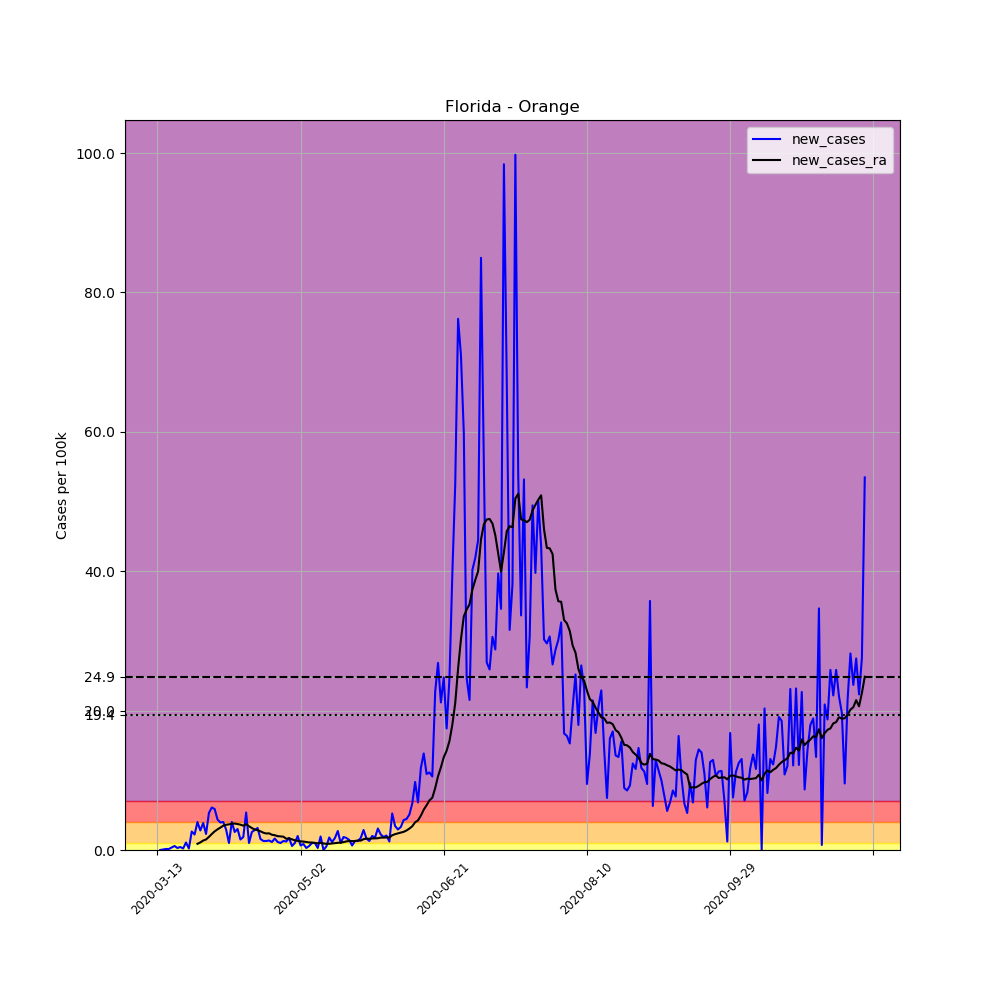

The data file committed next to this chart (first rows):
, date, county, state, fips, cases, deaths, COUNTY, STNAME, CTYNAME, POPESTIMATE2019, per_100k, new_cases, new_cases_ra
66569, 2020-03-13, Orange, Florida, 12095, 1, 0, 95, Florida, Orange, 1393452, 0.07176, , 
66570, 2020-03-14, Orange, Florida, 12095, 1, 0, 95, Florida, Orange, 1393452, 0.07176, 0.0, 
66571, 2020-03-15, Orange, Florida, 12095, 2, 0, 95, Florida, Orange, 1393452, 0.1435, 0.07176, 
66572, 2020-03-16, Orange, Florida, 12095, 4, 1, 95, Florida, Orange, 1393452, 0.2871, 0.1435, 
66573, 2020-03-17, Orange, Florida, 12095, 6, 1, 95, Florida, Orange, 1393452, 0.4306, 0.1435, 
66574, 2020-03-18, Orange, Florida, 12095, 11, 1, 95, Florida, Orange, 1393452, 0.7894, 0.3588, 
66575, 2020-03-19, Orange, Florida, 12095, 19, 1, 95, Florida, Orange, 1393452, 1.364, 0.5741, 
66576, 2020-03-20, Orange, Florida, 12095, 23, 1, 95, Florida, Orange, 1393452, 1.651, 0.2871, 
66577, 2020-03-21, Orange, Florida, 12095, 29, 1, 95, Florida, Orange, 1393452, 2.081, 0.4306, 
66578, 2020-03-22, Orange, Florida, 12095, 32, 1, 95, Florida, Orange, 1393452, 2.296, 0.2153, 
66579, 2020-03-23, Orange, Florida, 12095, 47, 1, 95, Florida, Orange, 1393452, 3.373, 1.076, 
66580, 2020-03-24, Orange, Florida, 12095, 50, 1, 95, Florida, Orange, 1393452, 3.588, 0.2153, 
66581, 2020-03-25, Orange, Florida, 12095, 87, 2, 95, Florida, Orange, 1393452, 6.243, 2.655, 
66582, 2020-03-26, Orange, Florida, 12095, 118, 3, 95, Florida, Orange, 1393452, 8.468, 2.225, 
66583, 2020-03-27, Orange, Florida, 12095, 174, 4, 95, Florida, Orange, 1393452, 12.49, 4.019, 0.8868
66584, 2020-03-28, Orange, Florida, 12095, 213, 4, 95, Florida, Orange, 1393452, 15.29, 2.799, 1.087
66585, 2020-03-29, Orange, Florida, 12095, 267, 4, 95, Florida, Orange, 1393452, 19.16, 3.875, 1.358
66586, 2020-03-30, Orange, Florida, 12095, 299, 4, 95, Florida, Orange, 1393452, 21.46, 2.296, 1.512
66587, 2020-03-31, Orange, Florida, 12095, 373, 4, 95, Florida, Orange, 1393452, 26.77, 5.311, 1.881
66588, 2020-04-01, Orange, Florida, 12095, 458, 3, 95, Florida, Orange, 1393452, 32.87, 6.1, 2.291
66589, 2020-04-02, Orange, Florida, 12095, 540, 4, 95, Florida, Orange, 1393452, 38.75, 5.885, 2.671
66590, 2020-04-03, Orange, Florida, 12095, 601, 6, 95, Florida, Orange, 1393452, 43.13, 4.378, 2.963
66591, 2020-04-04, Orange, Florida, 12095, 656, 7, 95, Florida, Orange, 1393452, 47.08, 3.947, 3.214
66592, 2020-04-05, Orange, Florida, 12095, 712, 7, 95, Florida, Orange, 1393452, 51.1, 4.019, 3.486
66593, 2020-04-06, Orange, Florida, 12095, 753, 8, 95, Florida, Orange, 1393452, 54.04, 2.942, 3.619
66594, 2020-04-07, Orange, Florida, 12095, 767, 9, 95, Florida, Orange, 1393452, 55.04, 1.005, 3.675
66595, 2020-04-08, Orange, Florida, 12095, 823, 10, 95, Florida, Orange, 1393452, 59.06, 4.019, 3.773
66596, 2020-04-09, Orange, Florida, 12095, 859, 12, 95, Florida, Orange, 1393452, 61.65, 2.584, 3.798
66597, 2020-04-10, Orange, Florida, 12095, 901, 11, 95, Florida, Orange, 1393452, 64.66, 3.014, 3.727
66598, 2020-04-11, Orange, Florida, 12095, 922, 12, 95, Florida, Orange, 1393452, 66.17, 1.507, 3.634
66599, 2020-04-12, Orange, Florida, 12095, 948, 12, 95, Florida, Orange, 1393452, 68.03, 1.866, 3.491
66600, 2020-04-13, Orange, Florida, 12095, 1023, 12, 95, Florida, Orange, 1393452, 73.41, 5.382, 3.711
66601, 2020-04-14, Orange, Florida, 12095, 1037, 17, 95, Florida, Orange, 1393452, 74.42, 1.005, 3.404
66602, 2020-04-15, Orange, Florida, 12095, 1073, 18, 95, Florida, Orange, 1393452, 77, 2.584, 3.152
66603, 2020-04-16, Orange, Florida, 12095, 1113, 20, 95, Florida, Orange, 1393452, 79.87, 2.871, 2.937
66604, 2020-04-17, Orange, Florida, 12095, 1157, 22, 95, Florida, Orange, 1393452, 83.03, 3.158, 2.85
66605, 2020-04-18, Orange, Florida, 12095, 1179, 22, 95, Florida, Orange, 1393452, 84.61, 1.579, 2.681
66606, 2020-04-19, Orange, Florida, 12095, 1197, 22, 95, Florida, Orange, 1393452, 85.9, 1.292, 2.486
66607, 2020-04-20, Orange, Florida, 12095, 1215, 26, 95, Florida, Orange, 1393452, 87.19, 1.292, 2.368
66608, 2020-04-21, Orange, Florida, 12095, 1234, 26, 95, Florida, Orange, 1393452, 88.56, 1.364, 2.394
66609, 2020-04-22, Orange, Florida, 12095, 1250, 27, 95, Florida, Orange, 1393452, 89.71, 1.148, 2.189
66610, 2020-04-23, Orange, Florida, 12095, 1273, 28, 95, Florida, Orange, 1393452, 91.36, 1.651, 2.122
66611, 2020-04-24, Orange, Florida, 12095, 1289, 29, 95, Florida, Orange, 1393452, 92.5, 1.148, 1.989
66612, 2020-04-25, Orange, Florida, 12095, 1303, 29, 95, Florida, Orange, 1393452, 93.51, 1.005, 1.953
66613, 2020-04-26, Orange, Florida, 12095, 1321, 29, 95, Florida, Orange, 1393452, 94.8, 1.292, 1.912
66614, 2020-04-27, Orange, Florida, 12095, 1338, 29, 95, Florida, Orange, 1393452, 96.02, 1.22, 1.615
66615, 2020-04-28, Orange, Florida, 12095, 1362, 31, 95, Florida, Orange, 1393452, 97.74, 1.722, 1.666
66616, 2020-04-29, Orange, Florida, 12095, 1370, 32, 95, Florida, Orange, 1393452, 98.32, 0.5741, 1.522
66617, 2020-04-30, Orange, Florida, 12095, 1384, 33, 95, Florida, Orange, 1393452, 99.32, 1.005, 1.389
66618, 2020-05-01, Orange, Florida, 12095, 1412, 33, 95, Florida, Orange, 1393452, 101.3, 2.009, 1.307
66619, 2020-05-02, Orange, Florida, 12095, 1421, 34, 95, Florida, Orange, 1393452, 102, 0.6459, 1.24
66620, 2020-05-03, Orange, Florida, 12095, 1433, 34, 95, Florida, Orange, 1393452, 102.8, 0.8612, 1.21
66621, 2020-05-04, Orange, Florida, 12095, 1437, 34, 95, Florida, Orange, 1393452, 103.1, 0.2871, 1.138
66622, 2020-05-05, Orange, Florida, 12095, 1445, 34, 95, Florida, Orange, 1393452, 103.7, 0.5741, 1.082
66623, 2020-05-06, Orange, Florida, 12095, 1459, 35, 95, Florida, Orange, 1393452, 104.7, 1.005, 1.071
66624, 2020-05-07, Orange, Florida, 12095, 1473, 35, 95, Florida, Orange, 1393452, 105.7, 1.005, 1.025
66625, 2020-05-08, Orange, Florida, 12095, 1477, 34, 95, Florida, Orange, 1393452, 106, 0.2871, 0.9637
66626, 2020-05-09, Orange, Florida, 12095, 1504, 34, 95, Florida, Orange, 1393452, 107.9, 1.938, 1.03
66627, 2020-05-10, Orange, Florida, 12095, 1504, 34, 95, Florida, Orange, 1393452, 107.9, 0.0, 0.9381
66628, 2020-05-11, Orange, Florida, 12095, 1511, 34, 95, Florida, Orange, 1393452, 108.4, 0.5023, 0.8868
... 188 more rows
